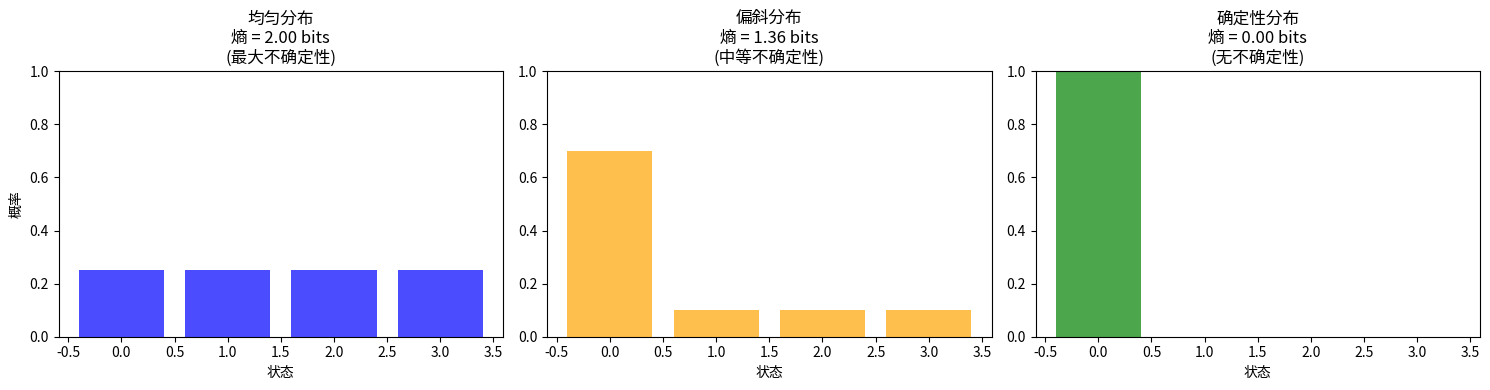

Reproduce this figure in Python.
"""
基础演示：熵与互信息
===================

本脚本演示信息论中最基础的两个概念：
1. 香农熵（Shannon Entropy）
2. 互信息（Mutual Information）

对应论文章节：第 II 章 "What Is Information?"
"""

import numpy as np
import matplotlib.pyplot as plt
from scipy.stats import entropy as scipy_entropy


def discrete_entropy(samples, base=2):
    """
    计算离散香农熵

    公式: H(X) = -Σ p(x) log p(x)

    参数:
        samples: 观测样本序列
        base: 对数底（2=bits, e=nats）

    返回:
        H: 熵值
    """
    unique, counts = np.unique(samples, return_counts=True)
    probs = counts / len(samples)

    # 避免 log(0)
    probs_nonzero = probs[probs > 0]
    H = -np.sum(probs_nonzero * np.log(probs_nonzero))

    if base == 2:
        H /= np.log(2)

    return H


def discrete_mutual_information(x, y, base=2):
    """
    计算离散互信息

    公式: I(X;Y) = H(X) + H(Y) - H(X,Y)

    参数:
        x, y: 观测样本序列
        base: 对数底

    返回:
        mi: 互信息值
    """
    # 计算联合熵
    joint_samples = np.column_stack([x, y])
    H_joint = discrete_entropy(joint_samples[:, 0] * 100 + joint_samples[:, 1], base=base)

    H_x = discrete_entropy(x, base=base)
    H_y = discrete_entropy(y, base=base)

    # I(X;Y) = H(X) + H(Y) - H(X,Y)
    mi = H_x + H_y - H_joint

    return max(0, mi)


def demonstrate_entropy():
    """演示熵的概念"""
    print("=" * 60)
    print("演示 1: 熵与不确定性")
    print("=" * 60)

    # 公平硬币 vs 作弊硬币
    np.random.seed(42)
    fair_coin = np.random.choice([0, 1], size=10000)  # p=0.5
    biased_coin = np.random.choice([0, 1], size=10000, p=[0.1, 0.9])

    H_fair = discrete_entropy(fair_coin)
    H_biased = discrete_entropy(biased_coin)
    H_max = np.log2(2)  # 理论最大值

    print(f"\n公平硬币 (p=0.5):")
    print(f"  熵 = {H_fair:.4f} bits")
    print(f"  理论最大值 = {H_max:.4f} bits")
    print(f"  解释: 每次投掷都不确定")

    print(f"\n作弊硬币 (p=0.1, 0.9):")
    print(f"  熵 = {H_biased:.4f} bits")
    print(f"  理论最大值 = {H_max:.4f} bits")
    print(f"  解释: 更确定会出现 1")

    print(f'\n关键洞察: 熵度量"不确定性"。')
    print(f"  越确定 → 熵越低")
    print(f"  越不确定 → 熵越高")


def demonstrate_mutual_information():
    """演示互信息的概念"""
    print("\n" + "=" * 60)
    print("演示 2: 互信息与统计依赖")
    print("=" * 60)

    np.random.seed(42)
    n = 5000

    # 场景 1: 线性关系
    x = np.random.randn(n)
    y_linear = x + 0.1 * np.random.randn(n)

    # 场景 2: 非线性关系
    y_nonlinear = x**2 + 0.1 * np.random.randn(n)

    # 场景 3: 独立
    y_independent = np.random.randn(n)

    # 离散化后计算
    bins = 10
    x_d = np.digitize(x, np.histogram_bin_edges(x, bins=bins))
    y_l_d = np.digitize(y_linear, np.histogram_bin_edges(y_linear, bins=bins))
    y_nl_d = np.digitize(y_nonlinear, np.histogram_bin_edges(y_nonlinear, bins=bins))
    y_ind_d = np.digitize(y_independent, np.histogram_bin_edges(y_independent, bins=bins))

    mi_linear = discrete_mutual_information(x_d, y_l_d)
    mi_nonlinear = discrete_mutual_information(x_d, y_nl_d)
    mi_independent = discrete_mutual_information(x_d, y_ind_d)

    print(f"\n场景 1: 线性关系 (Y = X + noise)")
    print(f"  互信息 = {mi_linear:.4f} bits")
    print(f"  解释: 知道 X 可以预测 Y")

    print(f"\n场景 2: 非线性关系 (Y = X² + noise)")
    print(f"  互信息 = {mi_nonlinear:.4f} bits")
    print(f"  解释: 即使非线性，仍有统计依赖")

    print(f"\n场景 3: 独立变量")
    print(f"  互信息 = {mi_independent:.4f} bits")
    print(f"  解释: 知道 X 对预测 Y 没有帮助")

    print(f"\n关键洞察: 互信息捕捉任何形式的统计依赖（不限于线性）")


def demonstrate_xor_synergy():
    """演示 XOR 协同效应"""
    print("\n" + "=" * 60)
    print("演示 3: XOR 协同效应（论文核心示例）")
    print("=" * 60)

    np.random.seed(42)
    n = 10000

    # 生成随机输入
    x1 = np.random.randint(0, 2, n)
    x2 = np.random.randint(0, 2, n)
    y_xor = np.logical_xor(x1, x2).astype(int)

    # 计算各种互信息
    I_x1_y = discrete_mutual_information(x1, y_xor)
    I_x2_y = discrete_mutual_information(x2, y_xor)

    # 联合输入
    joint_input = x1 * 2 + x2
    I_joint_y = discrete_mutual_information(joint_input, y_xor)

    print(f"\nXOR 系统: Y = X₁ XOR X₂")
    print(f"  I(X₁; Y) = {I_x1_y:.4f} bits")
    print(f"  I(X₂; Y) = {I_x2_y:.4f} bits")
    print(f"  I(X₁, X₂; Y) = {I_joint_y:.4f} bits")

    print(f"\n关键发现:")
    print(f"  - 单独看 X₁ 或 X₂: 不能预测 Y")
    print(f"  - 一起看 X₁ 和 X₂: 完全预测 Y")
    print(f"  - 这是'协同信息'的经典示例！")

    print(f"\n实际意义:")
    print(f"  如果只分析成对关系，会完全错过系统的信息结构。")
    print(f"  这在神经科学、生态学中很常见。")


def visualize_entropy():
    """可视化熵的概念"""
    fig, axes = plt.subplots(1, 3, figsize=(15, 4))

    # 公平分布
    probs_fair = [0.25, 0.25, 0.25, 0.25]
    H_fair = -sum(p * np.log2(p) for p in probs_fair if p > 0)

    axes[0].bar(range(4), probs_fair, color='blue', alpha=0.7)
    axes[0].set_title(f'均匀分布\n熵 = {H_fair:.2f} bits\n(最大不确定性)', fontsize=12)
    axes[0].set_xlabel('状态')
    axes[0].set_ylabel('概率')
    axes[0].set_ylim(0, 1)

    # 偏斜分布
    probs_skewed = [0.7, 0.1, 0.1, 0.1]
    H_skewed = -sum(p * np.log2(p) for p in probs_skewed if p > 0)

    axes[1].bar(range(4), probs_skewed, color='orange', alpha=0.7)
    axes[1].set_title(f'偏斜分布\n熵 = {H_skewed:.2f} bits\n(中等不确定性)', fontsize=12)
    axes[1].set_xlabel('状态')
    axes[1].set_ylim(0, 1)

    # 确定性分布
    probs_det = [1.0, 0, 0, 0]
    H_det = 0

    axes[2].bar(range(4), probs_det, color='green', alpha=0.7)
    axes[2].set_title(f'确定性分布\n熵 = {H_det:.2f} bits\n(无不确定性)', fontsize=12)
    axes[2].set_xlabel('状态')
    axes[2].set_ylim(0, 1)

    plt.tight_layout()
    plt.savefig('entropy_visualization.png', dpi=150, bbox_inches='tight')
    print("\n可视化已保存到 entropy_visualization.png")


if __name__ == "__main__":
    print("\n" + "=" * 60)
    print("信息论基础演示")
    print("基于 Varley (2023) 论文第 II 章")
    print("=" * 60)

    demonstrate_entropy()
    demonstrate_mutual_information()
    demonstrate_xor_synergy()
    visualize_entropy()

    print("\n" + "=" * 60)
    print("演示完成！")
    print("=" * 60)
